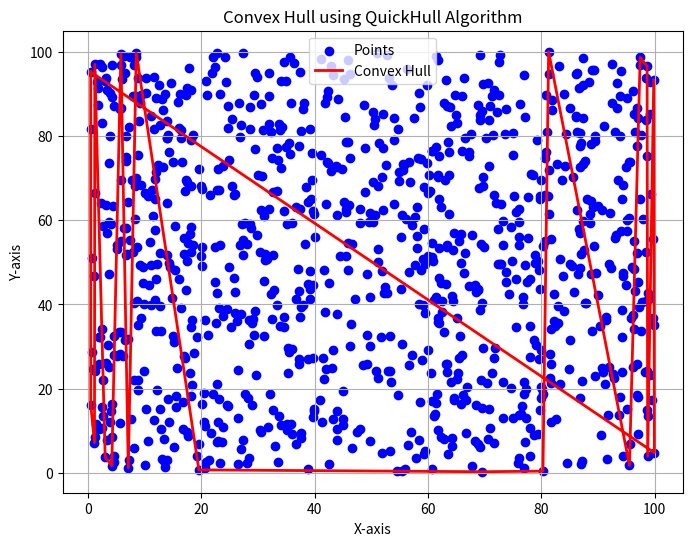

Write Python code to recreate this figure.
import numpy as np
import matplotlib.pyplot as plt

# QuickHull Algorithm to find the convex hull
def quickhull(points):
    def find_side(p1, p2, p):
        return (p[0] - p1[0]) * (p2[1] - p1[1]) - (p2[0] - p1[0]) * (p[1] - p1[1])

    def distance(p1, p2, p):
        return abs((p[1] - p1[1]) * (p2[0] - p1[0]) - (p2[1] - p1[1]) * (p[0] - p1[0]))

    def farthest_point(p1, p2, points):
        max_dist = -1
        farthest = None
        for p in points:
            dist = distance(p1, p2, p)
            if dist > max_dist:
                max_dist = dist
                farthest = p
        return farthest

    def hull_set(p1, p2, points, hull):
        if not points:
            return
        fp = farthest_point(p1, p2, points)
        hull.append(fp)
        left_set1 = [p for p in points if find_side(p1, fp, p) > 0]
        left_set2 = [p for p in points if find_side(fp, p2, p) > 0]
        hull_set(p1, fp, left_set1, hull)
        hull_set(fp, p2, left_set2, hull)

    points = sorted(points, key=lambda x: x[0])
    leftmost, rightmost = points[0], points[-1]
    hull = [leftmost, rightmost]

    left_set = [p for p in points if find_side(leftmost, rightmost, p) > 0]
    right_set = [p for p in points if find_side(rightmost, leftmost, p) > 0]

    hull_set(leftmost, rightmost, left_set, hull)
    hull_set(rightmost, leftmost, right_set, hull)

    return np.array(sorted(hull, key=lambda x: (x[0], x[1])))

# Generate a set of random points forming a simple polygon
np.random.seed(42)
points = np.random.rand(1000, 2) * 100

# Compute the convex hull using QuickHull
hull_points = quickhull(points)

# Plot the points and convex hull
plt.figure(figsize=(8, 6))
plt.scatter(points[:, 0], points[:, 1], label="Points", color="blue")
plt.plot(*zip(*np.vstack([hull_points, hull_points[0]])), 'r-', label="Convex Hull", linewidth=2)
plt.legend()
plt.xlabel("X-axis")
plt.ylabel("Y-axis")
plt.title("Convex Hull using QuickHull Algorithm")
plt.grid()
plt.show()